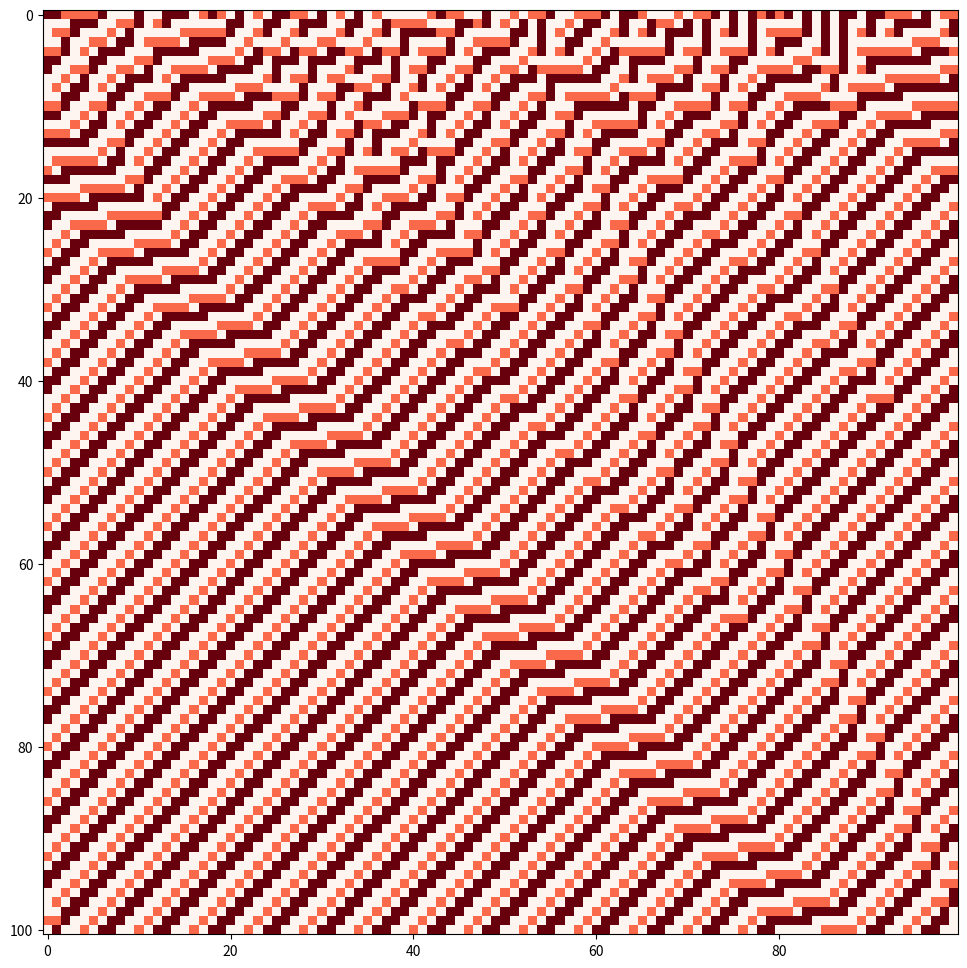

The matplotlib source for this figure:
import random
from matplotlib import pyplot as plt

# Input the rule number, length of initial condition, and the number of time steps
rule_number = 235
length = 100
time = 100

# Create list of neighborhood tuples in lexicographical order. There are nine possible neighborhoods.
neighborhoods = [(0, 0), (0, 1), (0, 2), (1, 0), (1, 1), (1, 2), (2, 0), (2, 1), (2, 2)]


def initialize(length):
    """
    Create initial condition:

    For a specified length, a list containing random states (which can be 0, 1, or 2) is generated. Error raised if the
    input length is negative or not an integer.
    """

    if not isinstance(length, int) or length < 0:
        raise ValueError("Length must be a positive integer")
    return [random.randint(0, 2) for _ in range(length)]


def lookup(rule_number):
    """
    Create the lookup table:

    Convert rule number (in base 10) to ternary and pad with zeros if it has fewer than 9 digits. Order should be
    reversed. Since 3^9 = 19683, the possible rule numbers are 0, 1, 2, 3, ... , 19682. In ternary the rule number has
    at most 9 digits. Works by repeatedly finding the quotient and remainder after dividing by 3, with the remainder
    corresponding to one of the digits 0,1,2, which is then added to a string.
    """

    if not isinstance(rule_number, int) or rule_number < 0 or rule_number > 19682:
        raise ValueError("rule_number must be an integer between 0 and 19682 (inclusive)")

    n = rule_number
    ternary = ''

    while n != 0:
        n, i = divmod(n, 3)  # gives quotient and remainder after dividing by 3
        ternary = ternary + str(i)

    if len(ternary) != 9:
        padding = 9 - len(ternary)
        ternary = ternary + '0'*padding

    return dict(zip(neighborhoods, map(int, ternary)))


initial_condition = initialize(length)
lookup_table = lookup(rule_number)


class ECA(object):
    """ ECA: Elementary cellular automata """

    def __init__(self, rule_number, initial_condition):
        """ For the given rule number, create lookup table, set initial condition, initialize spacetime field. """

        for i in initial_condition:
            if i not in [0, 1, 2]:
                raise ValueError("The initial condition must be a list containing 0's, 1's and 2's only")

        self.lookup_table = lookup(rule_number)
        self.initial = initial_condition
        self.spacetime = [initial_condition]
        self.current_config = initial_condition.copy()
        self._length = len(initial_condition)

    def evolve(self, time_steps):
        """ Evolves the cellular automata for a specified number of timesteps. """

        if time_steps < 0:
            raise ValueError("Number of time steps must be a non-negative integer")
        try:
            time_steps = int(time_steps)
        except ValueError:
            raise ValueError("Number of time steps must be a non-negative integer")

        for _ in range(time_steps):
            new_config = []
            for i in range(self._length):

                # apply periodic boundary condition
                neighborhood = (self.current_config[(i-1) % length], self.current_config[i])
                new_config.append(self.lookup_table[neighborhood])

            self.current_config = new_config
            self.spacetime.append(new_config)


# Evolve the CA for 'time' time steps, with rule number and initial condition as previously specified
config = ECA(rule_number, initial_condition)
config.evolve(time)
field = config.spacetime

# Plot the spacetime field diagram. 0=white, 1=light, 2=darkest
plt.figure(figsize=(12, 12))
plt.imshow(field, cmap=plt.cm.Reds, interpolation='nearest')
plt.savefig('3_state_CA_output.jpg')
plt.show()
